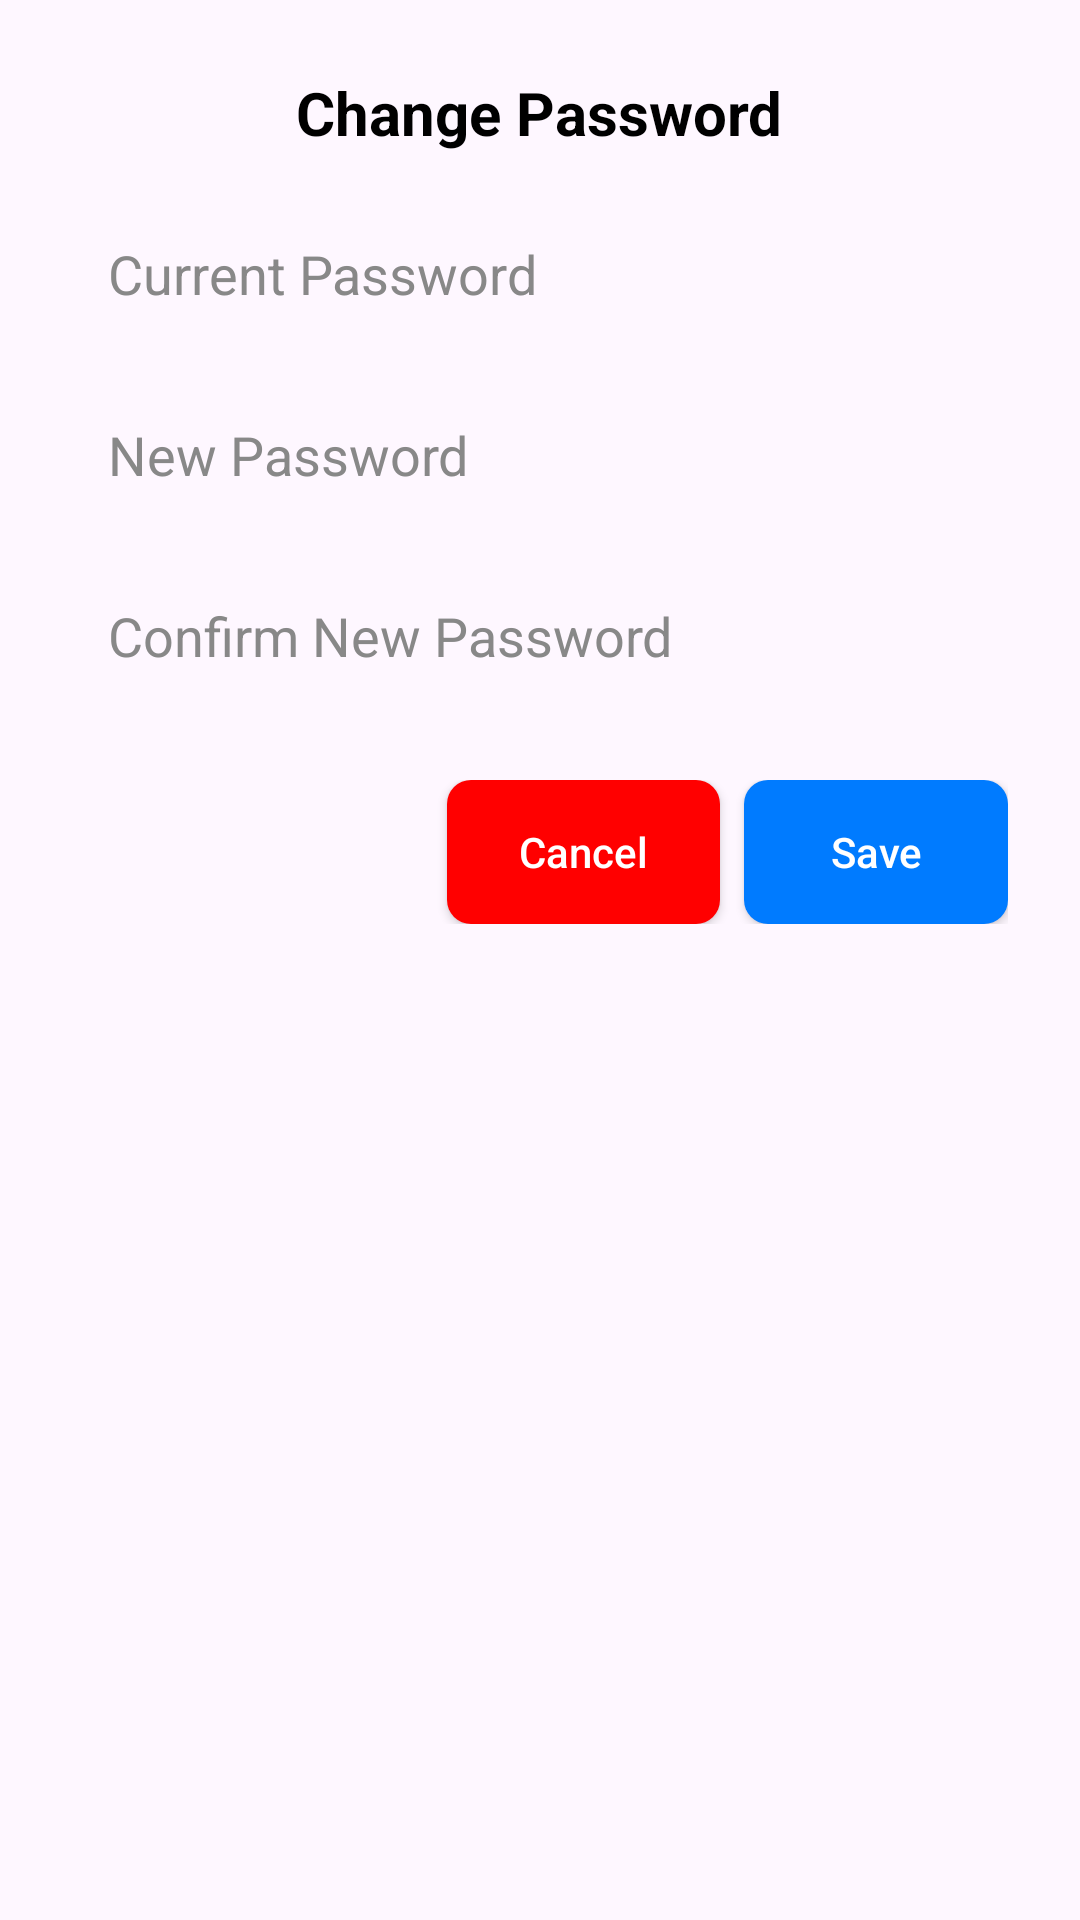

This screen was rendered from an Android layout file. Write that file and the resources it references.
<!-- AndroidManifest.xml: application theme Theme.CodeCastNews -->
<!-- res/layout/dialog_change_password.xml -->
<?xml version="1.0" encoding="utf-8"?>
<LinearLayout xmlns:android="http://schemas.android.com/apk/res/android"
    android:layout_width="match_parent"
    android:layout_height="wrap_content"
    android:orientation="vertical"
    android:background="@drawable/rounded_panel_background2"
    android:padding="24dp">

    <TextView
        android:id="@+id/dialogTitle"
        android:layout_width="wrap_content"
        android:layout_height="wrap_content"
        android:text="Change Password"
        android:textColor="@android:color/black"
        android:textSize="20sp"
        android:textStyle="bold"
        android:layout_gravity="center_horizontal"
        android:layout_marginBottom="16dp"/>

    <EditText
        android:id="@+id/currentPasswordEditText"
        android:layout_width="match_parent"
        android:layout_height="wrap_content"
        android:hint="Current Password"
        android:inputType="textPassword"
        android:padding="12dp"
        android:background="@drawable/rounded_edittext_background1"
        android:textColor="@android:color/black"
        android:textColorHint="#888888"
        android:layout_marginBottom="12dp"/>

    <EditText
        android:id="@+id/newPasswordEditText"
        android:layout_width="match_parent"
        android:layout_height="wrap_content"
        android:hint="New Password"
        android:inputType="textPassword"
        android:padding="12dp"
        android:background="@drawable/rounded_edittext_background1"
        android:textColor="@android:color/black"
        android:textColorHint="#888888"
        android:layout_marginBottom="12dp"/>

    <EditText
        android:id="@+id/confirmNewPasswordEditText"
        android:layout_width="match_parent"
        android:layout_height="wrap_content"
        android:hint="Confirm New Password"
        android:inputType="textPassword"
        android:padding="12dp"
        android:background="@drawable/rounded_edittext_background1"
        android:textColor="@android:color/black"
        android:textColorHint="#888888"
        android:layout_marginBottom="24dp"/>

    <LinearLayout
        android:layout_width="match_parent"
        android:layout_height="wrap_content"
        android:orientation="horizontal"
        android:gravity="end">

        <Button
            android:id="@+id/cancelButton"
            android:layout_width="wrap_content"
            android:layout_height="wrap_content"
            android:text="Cancel"
            android:textColor="@android:color/white"
            android:background="@drawable/rounded_button_cancel"
            android:layout_marginEnd="8dp"
            android:paddingStart="24dp"
            android:paddingEnd="24dp"
            android:textAllCaps="false"/>

        <Button
            android:id="@+id/saveButton"
            android:layout_width="wrap_content"
            android:layout_height="wrap_content"
            android:text="Save"
            android:textColor="@android:color/white"
            android:background="@drawable/rounded_button_save"
            android:paddingStart="24dp"
            android:paddingEnd="24dp"
            android:textAllCaps="false"/>

    </LinearLayout>

</LinearLayout>
<!-- resources referenced by this layout -->
<resources>
  <!-- drawable rounded_button_cancel (drawable) -->
  <?xml version="1.0" encoding="utf-8"?>
  <shape xmlns:android="http://schemas.android.com/apk/res/android"
      android:shape="rectangle">
      <solid android:color="#FF0000" /> <corners android:radius="8dp" />
  </shape>
  <!-- drawable rounded_button_save (drawable) -->
  <?xml version="1.0" encoding="utf-8"?>
  <shape xmlns:android="http://schemas.android.com/apk/res/android"
      android:shape="rectangle">
      <solid android:color="#007BFF" /> <corners android:radius="8dp" />
  </shape>
  <style name="Theme.CodeCastNews" parent="Base.Theme.CodeCastNews" />
  <style name="Base.Theme.CodeCastNews" parent="Theme.Material3.DayNight.NoActionBar">
          
          
      </style>
</resources>
